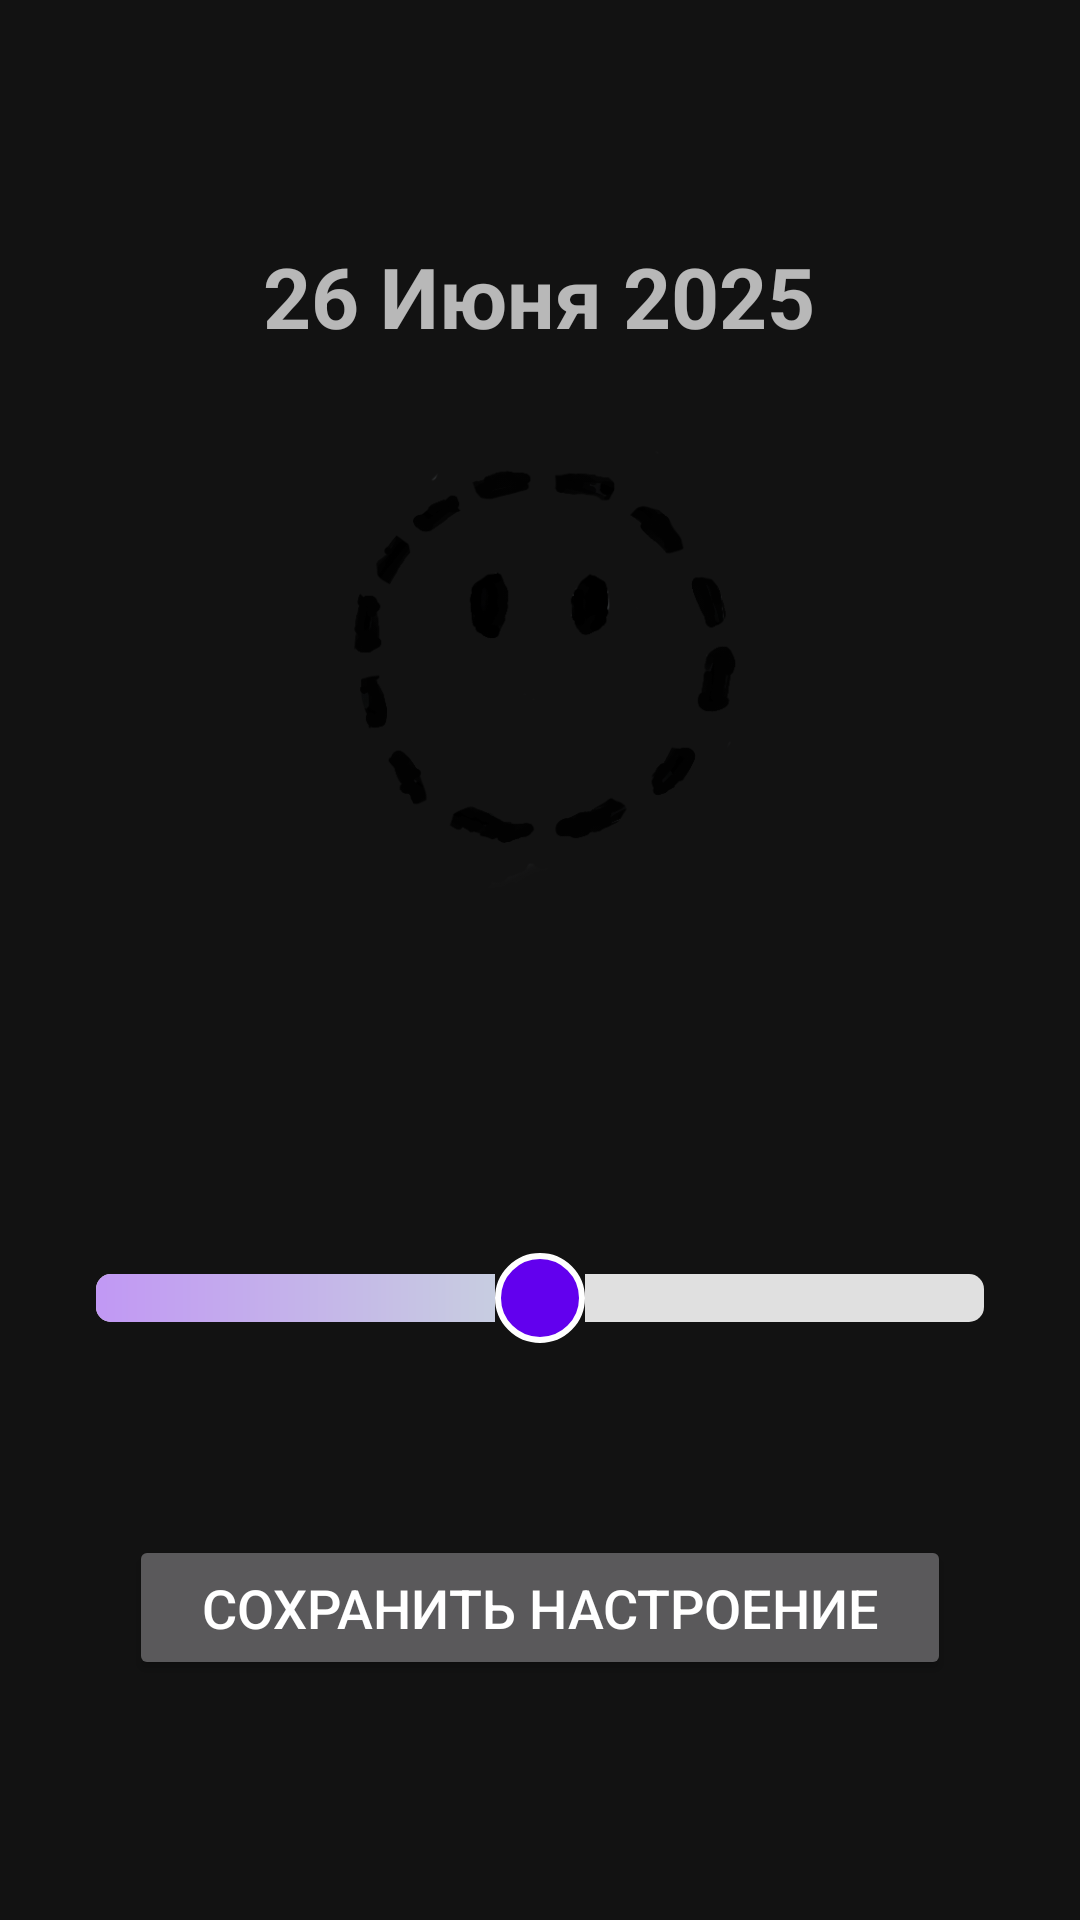

Here is an Android app screen rendered from its layout file. Give the layout XML and the strings, colors and styles it references.
<!-- AndroidManifest.xml: application theme Theme.MoodCalendar -->
<!-- res/layout/activity_mood_selection.xml -->
<?xml version="1.0" encoding="utf-8"?>
<androidx.constraintlayout.widget.ConstraintLayout xmlns:android="http://schemas.android.com/apk/res/android"
    xmlns:app="http://schemas.android.com/apk/res-auto"
    xmlns:tools="http://schemas.android.com/tools"
    android:layout_width="match_parent"
    android:layout_height="match_parent"
    android:orientation="vertical"
    android:gravity="center"
    android:padding="16dp"
    android:background="#121212"
    tools:context=".MoodSelectionActivity">

    <TextView
        android:id="@+id/selectedDateTextView"
        android:layout_width="wrap_content"
        android:layout_height="wrap_content"
        android:layout_marginTop="64dp"
        android:text="26 Июня 2025"
        android:textSize="28sp"
        android:textStyle="bold"
        app:layout_constraintEnd_toEndOf="parent"
        app:layout_constraintHorizontal_bias="0.497"
        app:layout_constraintStart_toStartOf="parent"
        app:layout_constraintTop_toTopOf="parent" />

    <ImageView
        android:id="@+id/moodEmojiDisplayImageView"
        android:layout_width="0dp"
        android:layout_height="0dp"
        android:layout_marginTop="20dp"
        android:layout_marginBottom="120dp"
        android:contentDescription="Selected Mood Emoji"
        android:src="@drawable/ic_default_emoji"
        app:layout_constraintBottom_toTopOf="@+id/moodSeekBar"
        app:layout_constraintEnd_toEndOf="parent"
        app:layout_constraintHorizontal_bias="0.497"
        app:layout_constraintStart_toStartOf="parent"
        app:layout_constraintTop_toBottomOf="@+id/selectedDateTextView" />

    <SeekBar
        android:id="@+id/moodSeekBar"
        android:layout_width="match_parent"
        android:layout_height="wrap_content"
        android:layout_marginBottom="64dp"
        android:max="4"
        android:progress="2"
        android:progressDrawable="@drawable/seek_bar_progress"
        android:thumb="@drawable/seek_bar_thumb"
        app:layout_constraintBottom_toTopOf="@+id/saveMoodButton"
        app:layout_constraintEnd_toEndOf="parent"
        app:layout_constraintStart_toStartOf="parent" />

    <Button
        android:id="@+id/saveMoodButton"
        android:layout_width="wrap_content"
        android:layout_height="wrap_content"
        android:layout_marginBottom="64dp"
        android:paddingStart="24dp"
        android:paddingTop="12dp"
        android:paddingEnd="24dp"
        android:paddingBottom="12dp"
        android:text="Сохранить настроение"
        android:textSize="18sp"
        app:layout_constraintBottom_toBottomOf="parent"
        app:layout_constraintEnd_toEndOf="parent"
        app:layout_constraintStart_toStartOf="parent" />

</androidx.constraintlayout.widget.ConstraintLayout>
<!-- resources referenced by this layout -->
<resources>
  <!-- drawable ic_default_emoji: png bitmap (drawable, 28503 bytes) -->
  <!-- drawable seek_bar_progress (drawable) -->
  <?xml version="1.0" encoding="utf-8"?>
  <layer-list xmlns:android="http://schemas.android.com/apk/res/android">
      <item android:id="@android:id/background">
          <shape android:shape="rectangle">
              <corners android:radius="5dp"/>
              <solid android:color="#E0E0E0"/>
          </shape>
      </item>
      <item android:id="@android:id/progress">
          <clip>
              <shape android:shape="rectangle">
                  <corners android:radius="5dp"/>
                  <gradient
                      android:startColor="#C198F4"
                      android:centerColor="#C8D3DE"
                      android:endColor="#FFE57D"/>
              </shape>
          </clip>
      </item>
  </layer-list>
  <!-- drawable seek_bar_thumb (drawable) -->
  <?xml version="1.0" encoding="utf-8"?>
  <shape xmlns:android="http://schemas.android.com/apk/res/android"
      android:shape="oval">
      <size android:width="30dp" android:height="30dp"/>
      <solid android:color="@color/purple_500"/>
      <stroke android:width="2dp" android:color="@color/white"/>
  </shape>
  <style name="Theme.MoodCalendar" parent="Theme.MaterialComponents.NoActionBar">
          
          <item name="colorPrimary">@color/purple_500</item>
          <item name="colorPrimaryVariant">@color/purple_700</item>
          <item name="colorOnPrimary">@color/white</item>
          
          <item name="colorSecondary">@color/teal_200</item>
          <item name="colorSecondaryVariant">@color/teal_700</item>
          <item name="colorOnSecondary">@color/black</item>
          
          <item name="android:statusBarColor">?attr/colorPrimaryVariant</item>
          
      </style>
  <color name="purple_500">#FF6200EE</color>
  <color name="white">#FFFFFFFF</color>
  <color name="purple_700">#FF3700B3</color>
  <color name="teal_200">#FF03DAC5</color>
  <color name="teal_700">#FF018786</color>
  <color name="black">#FF000000</color>
</resources>
